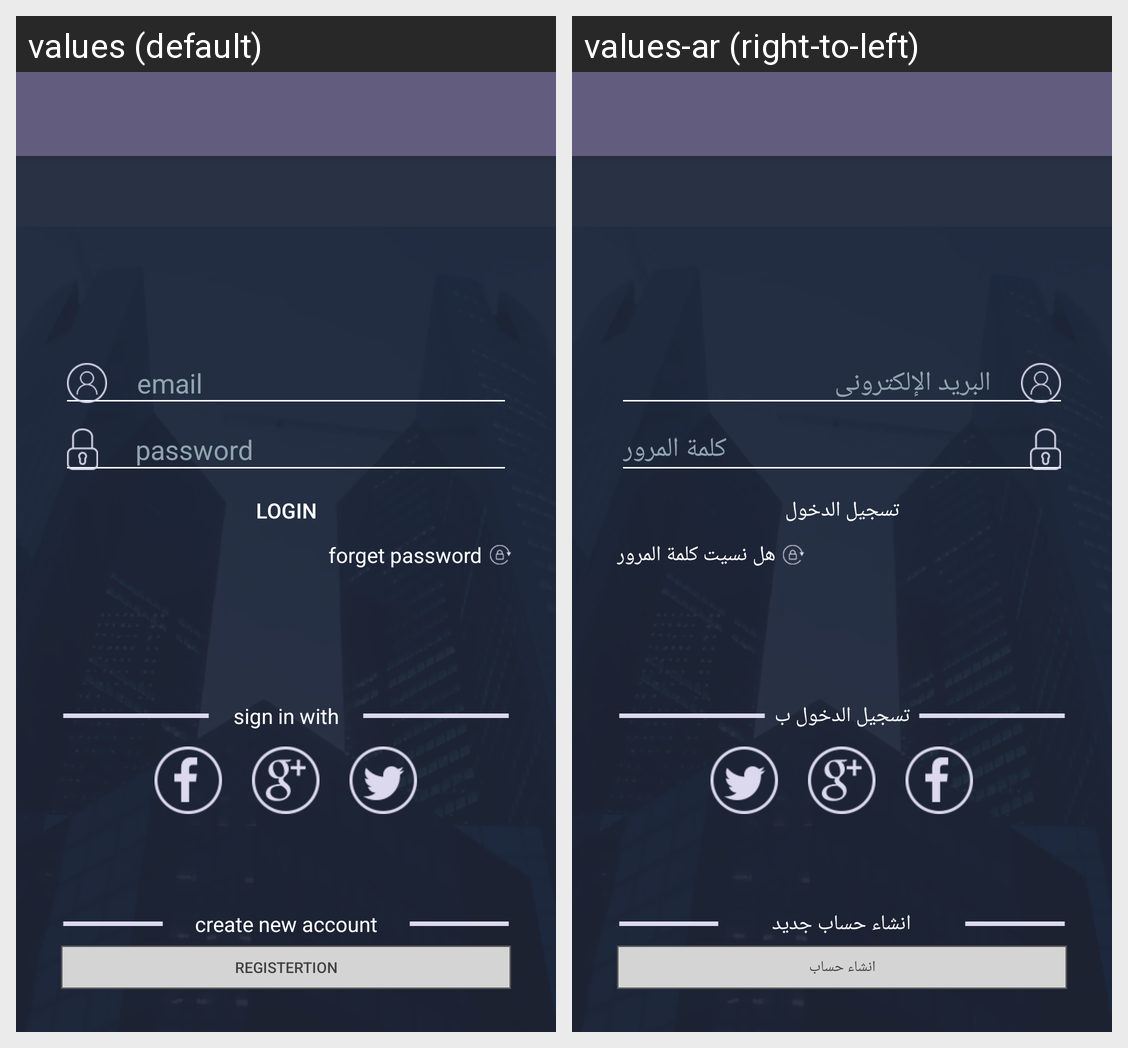

The Android screen above is rendered under two locales of the same app. Produce the string resources it draws, with the default and per-locale values.
Android screen res/layout/login_app_bar_navigation_menu.xml rendered under 2 locales, left to right: values (default), values-ar (right-to-left). Device: Nexus 5 (rendered at 1080×1920; each locale shown at half size, 540×960, under a caption strip naming it); theme AppThemeLogin.
Strings drawn on this screen, with the default value and each locale's value (text and hints the layout hard-codes, and strings that could not be matched under every locale, appear in the picture but are not listed):

email
  values: email
  values-ar: البريد الإلكترونى

password
  values: password
  values-ar: كلمة المرور

login
  values: login
  values-ar: تسجيل الدخول

forgetPassword
  values: forget password
  values-ar: هل نسيت كلمة المرور

signWith
  values: sign in with
  values-ar: تسجيل الدخول ب

createNewAccount
  values: create new account
  values-ar: انشاء حساب جديد

registertion
  values: registertion
  values-ar: انشاء حساب
